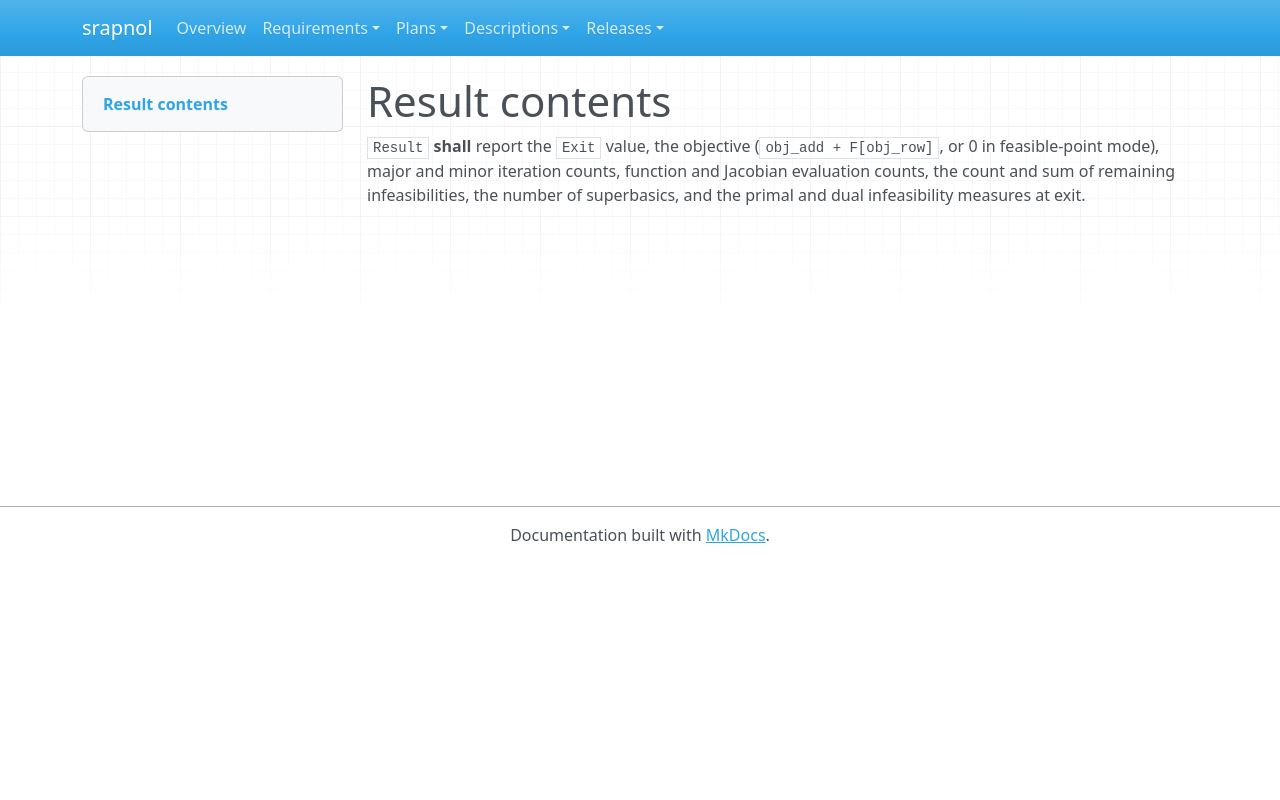

repository: emanspeaks/srapnol · page: srs/SRS-065/index.html · generator: mkdocs

---
active: true
category: interface
derived: false
level: 3.1.9
links:
- SYS-001: ItJnz4iOh-o61yl1qcExgZFnsE9aDaUKq3ZxblNJ4Zw=
- SYS-003: BXz453rBH5vaLf5i2R92KMiT1bUYxV2NsoIeCbr02ec=
normative: true
ref: ''
references:
- keyword: SRS-065
  path: src/Solver.zig
  type: file
reviewed: Peaecn9-1mFmIZE9lqSyTX3t5HxyKStIYUqgNqlMwyk=
status: surface
verification-method: Inspection
---

# Result contents

`Result` **shall** report the `Exit` value, the objective (`obj_add + F[obj_row]`, or 0
in feasible-point mode), major and minor iteration counts, function and Jacobian
evaluation counts, the count and sum of remaining infeasibilities, the number of
superbasics, and the primal and dual infeasibility measures at exit.
